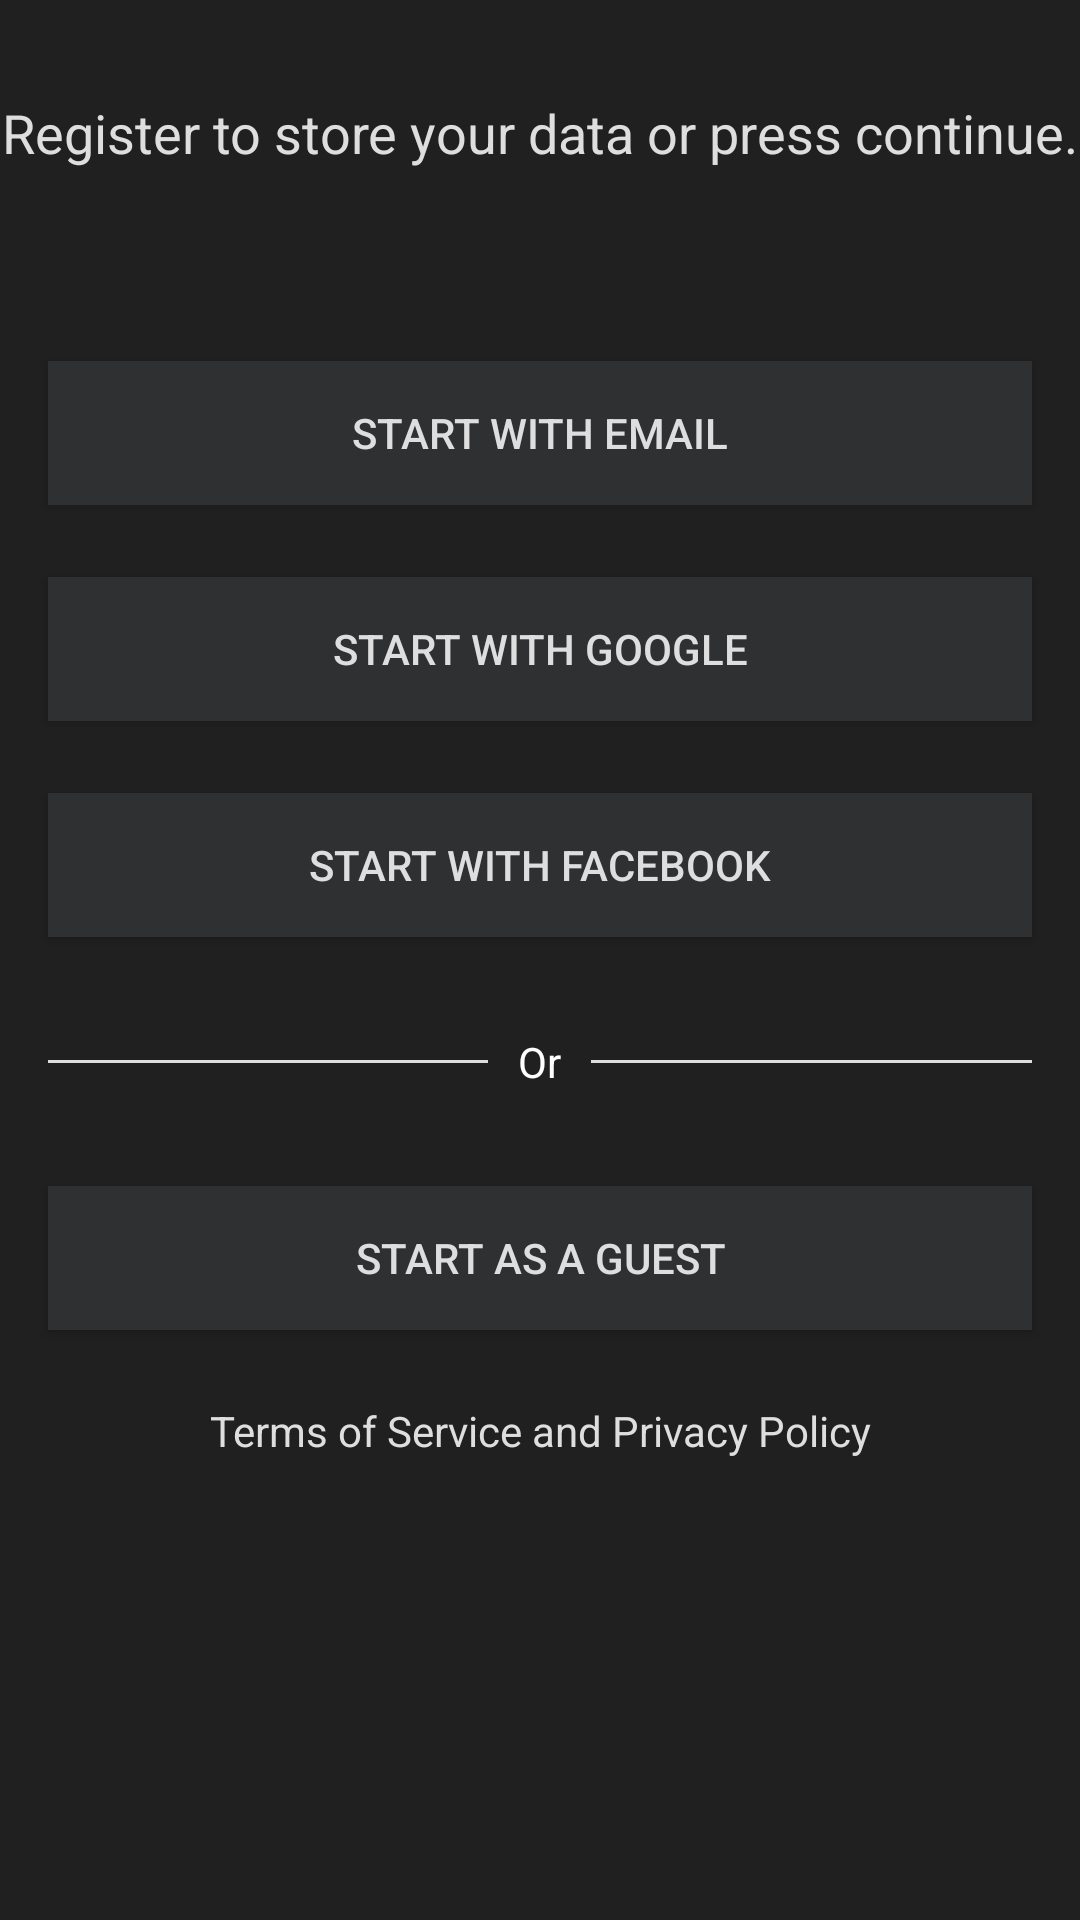

Write the Android layout XML for this screen, with the resource values it uses.
<!-- AndroidManifest.xml: application theme AppTheme -->
<!-- res/layout/layout_registro.xml -->
<?xml version="1.0" encoding="utf-8"?>
<androidx.constraintlayout.widget.ConstraintLayout
    xmlns:android="http://schemas.android.com/apk/res/android"
    xmlns:app="http://schemas.android.com/apk/res-auto"
    xmlns:tools="http://schemas.android.com/tools"
    android:layout_width="match_parent"
    android:layout_height="match_parent"
    android:background="@color/colorBg">

    <androidx.appcompat.widget.AppCompatTextView
        android:id="@+id/tvWelcomeText"
        style="@style/TextAppearance.AppCompat.Medium"
        android:layout_width="wrap_content"
        android:layout_height="wrap_content"
        android:layout_marginStart="32dp"
        android:layout_marginTop="32dp"
        android:layout_marginEnd="32dp"
        android:text="@string/register_label"
        android:textColor="@color/colorPrimaryText"
        app:layout_constraintEnd_toEndOf="parent"
        app:layout_constraintStart_toStartOf="parent"
        app:layout_constraintTop_toTopOf="parent" />

    <androidx.appcompat.widget.AppCompatButton
        android:id="@+id/btnRegisterMail"
        android:layout_width="0dp"
        android:layout_height="wrap_content"
        android:layout_marginStart="16dp"
        android:layout_marginTop="64dp"
        android:layout_marginEnd="16dp"
        android:background="@color/colorPrimary"
        android:text="@string/btn_reg_email"
        app:layout_constraintEnd_toEndOf="parent"
        app:layout_constraintStart_toStartOf="parent"
        app:layout_constraintTop_toBottomOf="@+id/tvWelcomeText" />

    <androidx.appcompat.widget.AppCompatButton
        android:id="@+id/btnGoogle"
        android:layout_width="0dp"
        android:layout_height="wrap_content"
        android:layout_marginStart="16dp"
        android:layout_marginTop="24dp"
        android:layout_marginEnd="16dp"
        android:background="@color/colorPrimary"
        android:text="@string/btn_reg_google"
        app:layout_constraintEnd_toEndOf="parent"
        app:layout_constraintStart_toStartOf="parent"
        app:layout_constraintTop_toBottomOf="@+id/btnRegisterMail" />

    <androidx.appcompat.widget.AppCompatButton
        android:id="@+id/btnFaceboook"
        android:layout_width="0dp"
        android:layout_height="wrap_content"
        android:layout_marginStart="16dp"
        android:layout_marginTop="24dp"
        android:layout_marginEnd="16dp"
        android:background="@color/colorPrimary"
        android:text="@string/btn_reg_facebook"
        app:layout_constraintEnd_toEndOf="parent"
        app:layout_constraintStart_toStartOf="parent"
        app:layout_constraintTop_toBottomOf="@+id/btnGoogle" />

    <RelativeLayout
        android:id="@+id/relativeLayout"
        android:layout_width="match_parent"
        android:layout_height="wrap_content"
        android:layout_centerVertical="true"
        android:layout_marginTop="32dp"
        app:layout_constraintTop_toBottomOf="@+id/btnFaceboook">

        <androidx.appcompat.widget.AppCompatTextView
            android:id="@+id/tvText"
            android:layout_width="wrap_content"
            android:layout_height="wrap_content"
            android:layout_centerInParent="true"
            android:layout_marginLeft="10dp"
            android:layout_marginRight="10dp"
            android:text="@string/label_or"
            android:textColor="#FFFFFF" />

        <View
            android:layout_width="match_parent"
            android:layout_height="1dp"
            android:layout_centerVertical="true"
            android:layout_marginStart="16dp"
            android:layout_toStartOf="@id/tvText"
            android:background="@color/colorPrimaryText" />

        <View
            android:layout_width="match_parent"
            android:layout_height="1dp"
            android:layout_centerVertical="true"
            android:layout_marginEnd="16dp"
            android:layout_toEndOf="@id/tvText"
            android:background="@color/colorPrimaryText" />

    </RelativeLayout>

    <androidx.appcompat.widget.AppCompatButton
        android:id="@+id/btnContinue"
        android:layout_width="0dp"
        android:layout_height="wrap_content"
        android:layout_marginStart="16dp"
        android:layout_marginTop="32dp"
        android:layout_marginEnd="16dp"
        android:background="@color/colorPrimary"
        android:text="@string/btn_reg_invite"
        app:layout_constraintEnd_toEndOf="parent"
        app:layout_constraintStart_toStartOf="parent"
        app:layout_constraintTop_toBottomOf="@+id/relativeLayout" />

    <androidx.appcompat.widget.AppCompatTextView
        android:id="@+id/tvTosPP"
        android:layout_width="wrap_content"
        android:layout_height="wrap_content"
        android:layout_marginTop="24dp"
        android:text="@string/reg_tos_pp"
        android:textColor="@color/colorPrimaryText"
        app:layout_constraintEnd_toEndOf="parent"
        app:layout_constraintStart_toStartOf="parent"
        app:layout_constraintTop_toBottomOf="@+id/btnContinue" />

</androidx.constraintlayout.widget.ConstraintLayout>
<!-- resources referenced by this layout -->
<resources>
  <color name="colorBg">#202020</color>
  <color name="colorPrimary">#2E3032</color>
  <color name="colorPrimaryText">#DEDEDE</color>
  <string name="btn_reg_email">Start with email</string>
  <string name="btn_reg_facebook">Start with Facebook</string>
  <string name="btn_reg_google">Start with Google</string>
  <string name="btn_reg_invite">Start as a guest</string>
  <string name="label_or">Or</string>
  <string name="reg_tos_pp">Terms of Service and Privacy Policy</string>
  <string name="register_label">Register to store your data or press continue.</string>
  <style name="AppTheme" parent="Theme.AppCompat.DayNight.DarkActionBar">
          
          <item name="colorPrimary">@color/colorPrimary</item>
          <item name="colorPrimaryDark">@color/colorPrimaryDark</item>
          <item name="colorAccent">@color/colorAccent</item>
          <item name="android:textColor">@color/colorPrimaryText</item>
      </style>
  <color name="colorPrimaryDark">#000000</color>
  <color name="colorAccent">#2196F3</color>
</resources>
